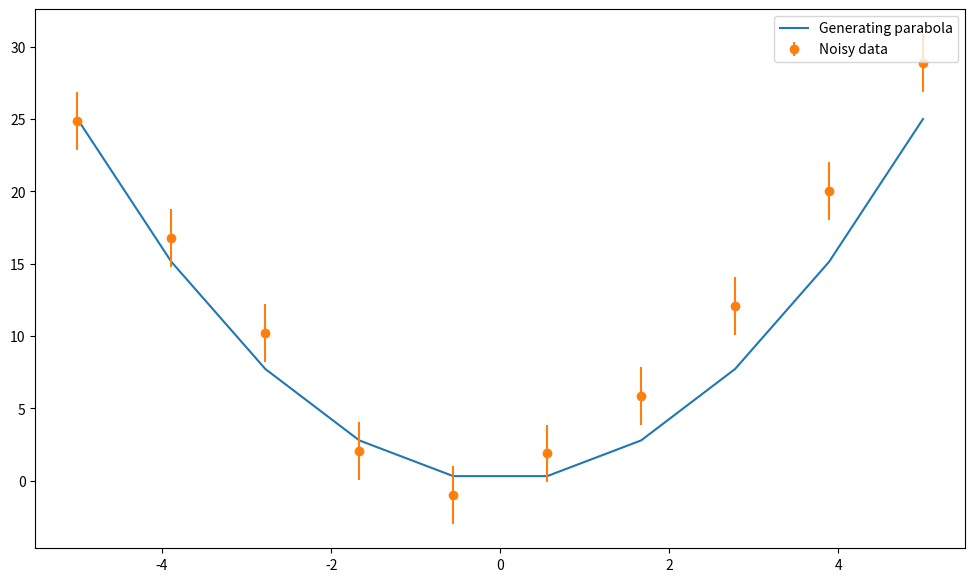
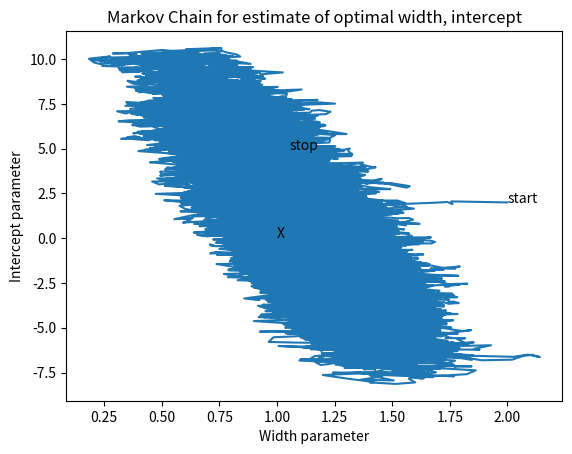
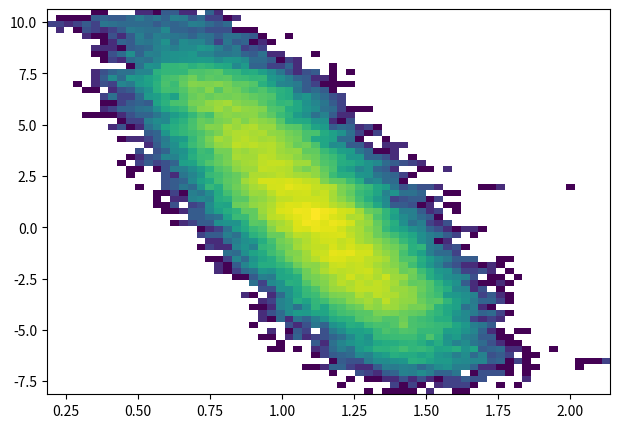

Write the Python code that produced these figures, in order. (Note: this script raises an exception after producing the figures.)
import matplotlib.pyplot as plt
import numpy as np
%matplotlib inline

def make_noisy_data(width, intercept, sigma, num_points):
    xs = np.linspace(-5, 5, num_points)
    ys = width * xs**2 + intercept
    ys_noisy = ys + np.random.normal(0.0, sigma, num_points)
    
    return xs, ys, ys_noisy

def evaluate_parabola(xs, width, intercept):
    """
    Evaluate a polynomial model at a set of x coordinates. 
    Returns an array of y coordinates.
    """
    return np.polyval([width, 0, intercept], xs)

def calculate_error(ys_actual, ys_model, sigma):
    """
    Calculate the chi-squared error between two sets of data
    """
    return ((ys_actual-ys_model)**2/(2*sigma**2)).sum()/(ys_actual.size)

def draw_system_and_model(xs, ys, ys_noisy, sigma, ys_fit = None):
    plt.figure(figsize = (12,7))
    plt.plot(xs, ys, label="Generating parabola")
    plt.errorbar(xs, ys_noisy, fmt='o', yerr=sigma, label="Noisy data")
    if ys_fit is not None:
        plt.plot(xs, ys_fit, '--', label="Fit")
    
    plt.legend()
    return

'''
---------------- USER SETS THESE! ----------------
 width = parabola width
 intercept = y-axis intercept
 sigma = error added to the y-values (the noise)
 num_points = number of data points we want to use
'''

width = 1
intercept = 0
sigma = 2.0
num_points = 10

xs, ys, ys_noisy = make_noisy_data(width, intercept, sigma, num_points)
draw_system_and_model(xs, ys, ys_noisy, sigma)

# Total number of points we're going to sample (start out with at least 10^4)
num_sample_points = 100000

# Weight factor in front of the random step
step_size = 0.1

# Provide an initial guess for the width and intercept parameters
# As we move the walker around, we'll use these same lists to 
# store our new values so that we can visualize the path later!
# (Note: that means you'll want to append new values to these lists!)
widths = [2]
intercepts = [2]

## PUT YOUR CODE HERE ###



### ANSWER ###

tmp_ys = evaluate_parabola(xs, widths[0], intercepts[0])
chi_squared = calculate_error(ys_noisy, tmp_ys, sigma)

for i in range(num_sample_points):
    
    # Guess a new set of parabola parameters
    new_width = widths[-1] + np.random.normal() * step_size
    new_intercept = intercepts[-1] + np.random.normal() * step_size
    
    # You could also use the "uniform" distribution instead
    #new_width = widths[-1] + np.random.uniform(-1,1) * step_size
    #new_intercept = intercepts[-1] + np.random.uniform(-1,1) * step_size

    # Calculate the RMS error for the parabola defined by the new parameters
    tmp_ys = evaluate_parabola(xs, new_width, new_intercept)
    chi_squared_tmp = calculate_error(ys_noisy, tmp_ys, sigma)
    
    # acceptance probability - ratio of likelihoods for old and new data points.
    prob = np.exp(-chi_squared_tmp + chi_squared)
    
    if np.random.uniform() < prob:
        widths.append(new_width)
        intercepts.append(new_intercept)
        chi_squared = chi_squared_tmp

plt.plot(widths, intercepts)

plt.annotate('start', xy=(widths[0], intercepts[0]))
plt.annotate('stop', xy=(widths[-1], intercepts[-1]))
plt.annotate('X', xy=(width, intercept))

plt.xlabel('Width parameter')
plt.ylabel('Intercept parameter')
plt.title('Markov Chain for estimate of optimal width, intercept');

from matplotlib.colors import LogNorm

plt.figure(figsize = (16,5))
plt.subplot(1,2,1)
counts, xbin, ybin, img = plt.hist2d(widths, intercepts, bins=64, norm=LogNorm())
colored.annotate('X', xy=(width, intercept))

# use np.argwhere() to find the bin(s) with the max counts
max_location = np.argwhere(counts == counts.max())

# Use the location of the max to find the best width and intercept parameters
best_width = xbin[max_location[0,0]]
best_intercept = ybin[max_location[0,1]]
plt.annotate('best', xy=(best_width, best_intercept))

plt.xlabel("Width parameter")
plt.ylabel("Intercept parameter")

plt.subplot(1,2,2)
plt.hist2d(widths, intercepts, bins=60, norm=LogNorm(), cmap='gray')
plt.contour(0.5*(xbin[1:]+xbin[:-1]), 0.5*(ybin[1:]+ybin[1:]), counts.transpose(), linewidths=2)


plt.xlabel("Width parameter")

plt.figure(figsize = (16,5))

plt.subplot(1,2,1)
plt.hist(widths, bins='auto');
plt.xlabel("Width parameter")
plt.axvline(width, color = 'black', label="user-set width")
plt.axvline(best_width, color = '#ff7f0e', label='optimal width')
plt.legend()

plt.subplot(1,2,2)
plt.hist(intercepts, bins='auto');
plt.xlabel("Intercept parameter")
plt.axvline(intercept, color = 'black', label="user-set intercept")
plt.axvline(best_intercept, color = '#ff7f0e', label="optimal intercept")
plt.legend()

# Draw the data again, this time with the fit superimposed 
ys_fit = evaluate_parabola(xs, best_width, best_intercept)
draw_system_and_model(xs, ys, ys_noisy, sigma, ys_fit)
